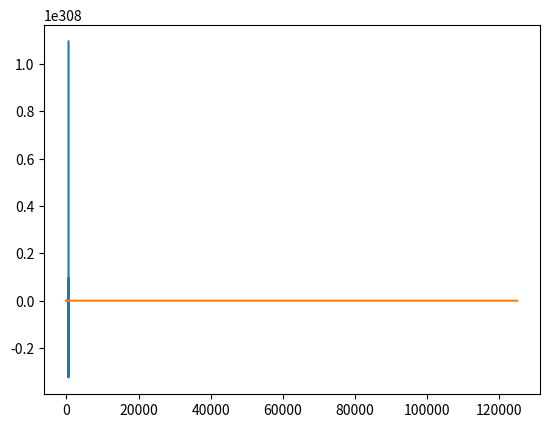

Recreate this plot in Python.
import scipy.signal as signal
import numpy as np
import matplotlib.pyplot as plt
# sos = signal.iirfilter(5, [5], rs=60, btype='lowpass',

#                        analog=False, ftype='cheby2', fs=125,

#                        output='sos')

# w, h = signal.sosfreqz(sos, 2000, fs=2000)


# print(sos)


# fig = plt.figure()

# ax = fig.add_subplot(1, 1, 1)

# ax.semilogx(w, 20 * np.log10(np.maximum(abs(h), 1e-5)))

# ax.set_title('Chebyshev Type II bandpass frequency response')

# ax.set_xlabel('Frequency [Hz]')

# ax.set_ylabel('Amplitude [dB]')

# ax.axis((10, 1000, -100, 10))

# ax.grid(which='both', axis='both')

# plt.show()



ba = signal.iirfilter(5, [5], rs=60, btype='lowpass',

                       analog=False, ftype='cheby2', fs=125,

                       output='ba')




IIR_In = 0
def IIR(b, a):
    xn = np.zeros(len(b))
    yn = np.zeros(len(a))
    while True:
        xn = np.roll(xn, 1)
        xn[0] = IIR_In
        y_out = np.dot(b,xn) - np.dot(a,yn)
        yn = np.roll(yn, 1)
        yn[0] = y_out
        yield y_out

#Sample Rate is 125 MHz (upped sample rate to improve calc speed)
fs = 125 * 10**7

#analysis time is 100 ms

T = 100 * 10**(-6)

#amount of points to be analyised
npoints = int(T*fs)
#Phase locked loop
freq1 =  10* 10**(6) # 10MHz
Input_Signal = np.sin(2*np.pi*freq1*(np.linspace(0,T,npoints)))


IIR_generator = IIR(ba[0], ba[1])
data = []

for i in Input_Signal:
    IIR_In = i
    data.append(next(IIR_generator))
plt.plot(data)
plt.plot(Input_Signal)
plt.show()

        
